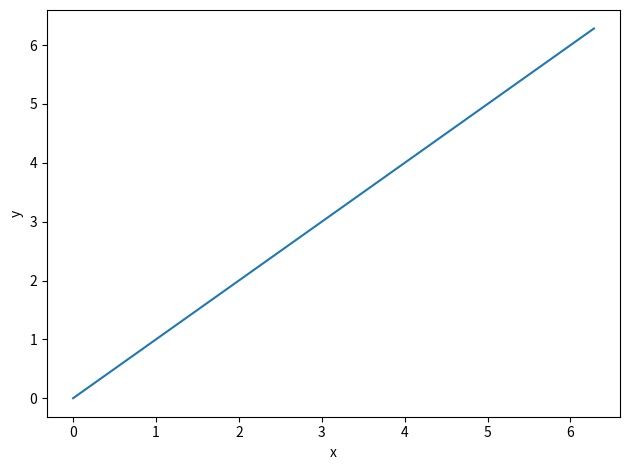

This figure's Python source:
import numpy as np
import matplotlib.pyplot as plt

x = np.linspace(0,2*np.pi,1000)
y = x

fig, ax = plt.subplots()
ax.plot(x,y)
ax.set_xlabel('x')
ax.set_ylabel('y')
fig.tight_layout()